Run: headless pygame with SDL's dummy video driver; simulated clock (each Clock.tick advances the game by its frame time, no real sleeping); random seed 0; keys injected as events and as key.get_pressed() state; no mouse input.
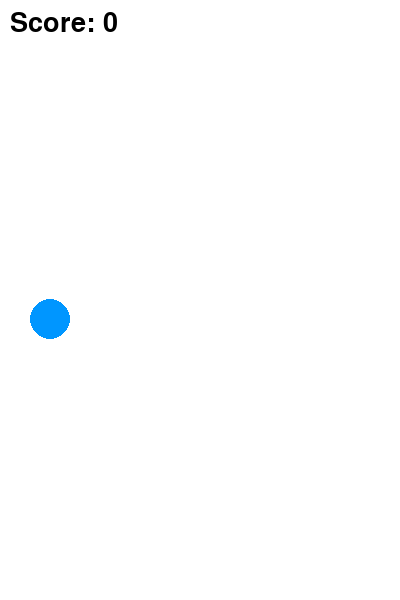
Frame 1 of 4 · flips 1–60 · no input
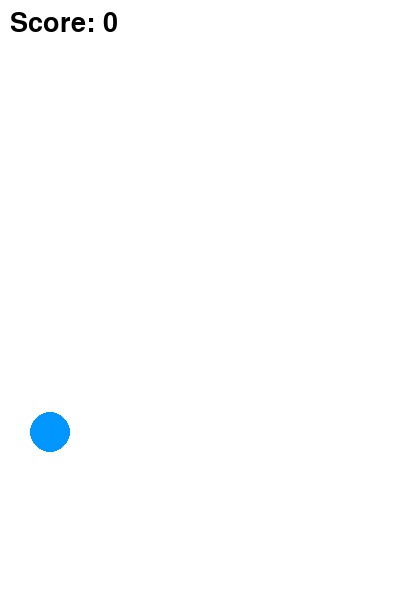
Frame 2 of 4 · flips 61–180 · tapped SPACE, RETURN · held RIGHT (→), D
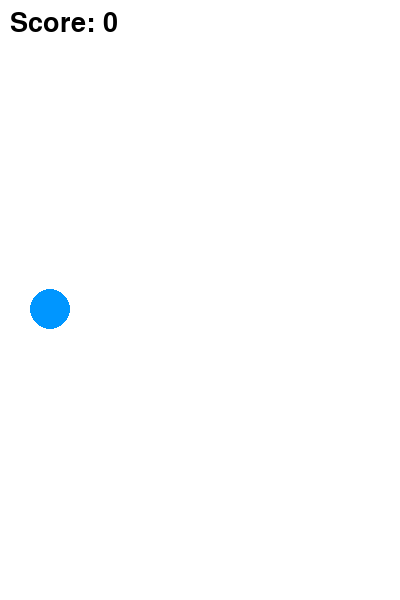
Frame 3 of 4 · flips 181–300 · held DOWN (↓), S
Frame 4 of 4 · flips 301–420 · held LEFT (←), A, UP (↑), W · screen same as frame 2, image omitted

The pygame program that drew these frames:

import pygame
import sys
import random

# Initialize pygame
pygame.init()

# Screen dimensions
WIDTH, HEIGHT = 400, 600
screen = pygame.display.set_mode((WIDTH, HEIGHT))
pygame.display.set_caption("Flappy Bird")

# Colors
WHITE = (255, 255, 255)
BLACK = (0, 0, 0)
BLUE = (0, 150, 255)
GREEN = (0, 255, 0)

# Clock for controlling FPS
clock = pygame.time.Clock()
FPS = 60

# Bird properties
bird_x = 50
bird_y = HEIGHT // 2
bird_radius = 20
bird_velocity = 0
gravity = 0.25      # slower fall
jump_strength = -8  # gentler jump

# Pipe properties
pipe_width = 70
pipe_gap = 200      # bigger gap
pipe_velocity = 4

# Pipes: list of dictionaries with x position and height of the top pipe
pipes = []
pipe_spawn_time = 0  # Timer to spawn pipes

score = 0
font = pygame.font.SysFont(None, 40)

def draw_bird(y):
    pygame.draw.circle(screen, BLUE, (bird_x, int(y)), bird_radius)

def draw_pipe(x, height):
    # Top pipe
    pygame.draw.rect(screen, GREEN, (x, 0, pipe_width, height))
    # Bottom pipe
    bottom_pipe_y = height + pipe_gap
    bottom_pipe_height = HEIGHT - bottom_pipe_y
    pygame.draw.rect(screen, GREEN, (x, bottom_pipe_y, pipe_width, bottom_pipe_height))

def check_collision(bird_y, pipes):
    # Check if bird hits ground or ceiling
    if bird_y - bird_radius < 0 or bird_y + bird_radius > HEIGHT:
        return True
    # Check collision with pipes
    for pipe in pipes:
        pipe_x = pipe['x']
        pipe_height = pipe['height']
        if bird_x + bird_radius > pipe_x and bird_x - bird_radius < pipe_x + pipe_width:
            if bird_y - bird_radius < pipe_height or bird_y + bird_radius > pipe_height + pipe_gap:
                return True
    return False

def display_score(score):
    score_text = font.render(f"Score: {score}", True, BLACK)
    screen.blit(score_text, (10, 10))

def game_over_screen(score):
    screen.fill(WHITE)
    game_over_text = font.render("Game Over!", True, BLACK)
    score_text = font.render(f"Final Score: {score}", True, BLACK)
    screen.blit(game_over_text, (WIDTH // 2 - game_over_text.get_width() // 2, HEIGHT // 2 - 50))
    screen.blit(score_text, (WIDTH // 2 - score_text.get_width() // 2, HEIGHT // 2))
    pygame.display.flip()
    pygame.time.wait(3000)

def main():
    global bird_y, bird_velocity, pipes, pipe_spawn_time, score
    
    running = True
    while running:
        clock.tick(FPS)
        screen.fill(WHITE)

        # Event handling
        for event in pygame.event.get():
            if event.type == pygame.QUIT:
                running = False
                pygame.quit()
                sys.exit()
            if event.type == pygame.KEYDOWN:
                if event.key == pygame.K_SPACE:
                    bird_velocity = jump_strength

        # Bird physics
        bird_velocity += gravity
        bird_y += bird_velocity

        # Pipe spawning
        pipe_spawn_time += 1
        if pipe_spawn_time > 90:  # Every 1.5 seconds (at 60 FPS)
            pipe_height = random.randint(50, HEIGHT - pipe_gap - 50)
            pipes.append({'x': WIDTH, 'height': pipe_height})
            pipe_spawn_time = 0

        # Move pipes and remove off-screen ones
        for pipe in pipes:
            pipe['x'] -= pipe_velocity
        pipes = [pipe for pipe in pipes if pipe['x'] + pipe_width > 0]

        # Check score (when bird passes pipe)
        for pipe in pipes:
            if pipe['x'] + pipe_width < bird_x and not pipe.get('passed', False):
                score += 1
                pipe['passed'] = True

        # Draw everything
        draw_bird(bird_y)
        for pipe in pipes:
            draw_pipe(pipe['x'], pipe['height'])
        display_score(score)

        # Check collisions
        if check_collision(bird_y, pipes):
            game_over_screen(score)
            # Reset game state
            bird_y = HEIGHT // 2
            bird_velocity = 0
            pipes = []
            pipe_spawn_time = 0
            score = 0

        pygame.display.flip()

if __name__ == "__main__":
    main()
